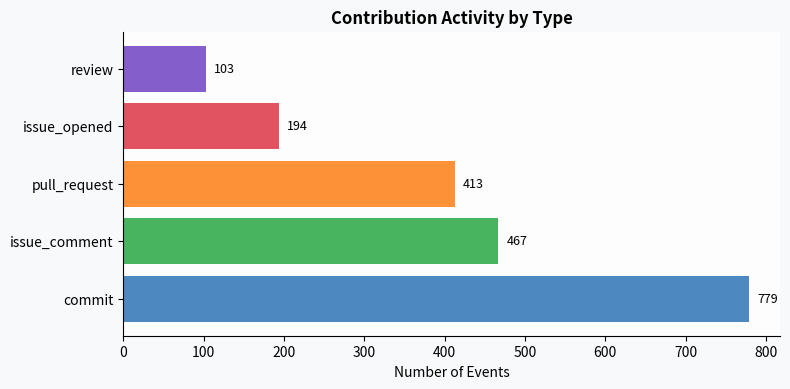
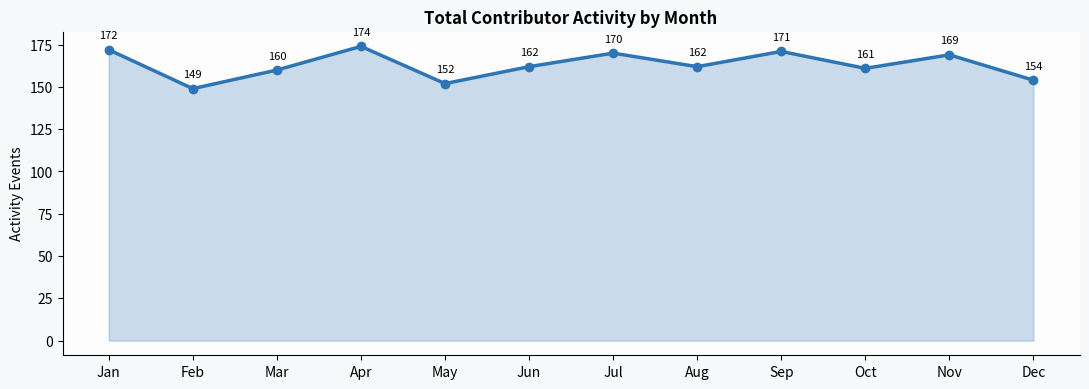
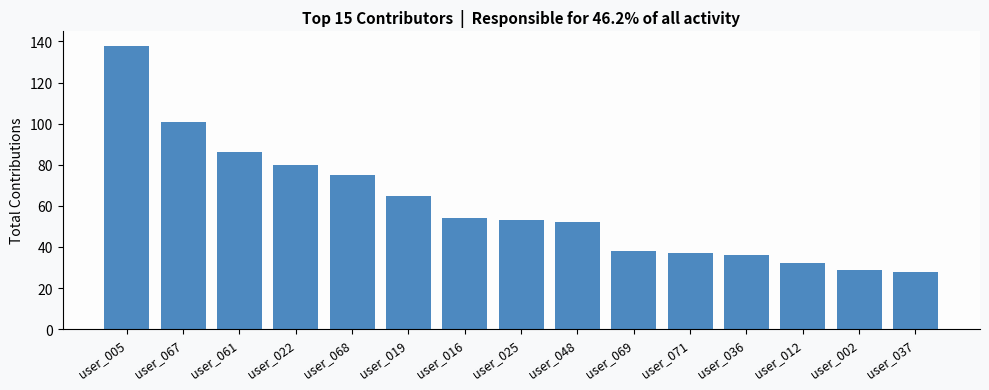
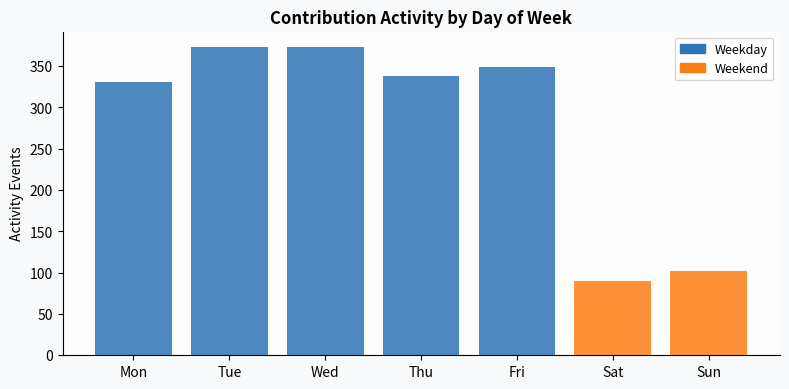

Reproduce these figures in Python, in order.
import pandas as pd
import numpy as np
import matplotlib.pyplot as plt
import matplotlib.ticker as mticker
from collections import Counter

plt.rcParams['figure.dpi'] = 120
plt.rcParams['axes.spines.top'] = False
plt.rcParams['axes.spines.right'] = False

COLORS = ['#2E75B6', '#28A745', '#FD7E14', '#DC3545', '#6F42C1']
print('Ready.')

np.random.seed(7)

n_contributors = 80
contributor_ids = [f'user_{i:03d}' for i in range(1, n_contributors + 1)]

# Contribution types
contrib_types = ['commit', 'pull_request', 'issue_comment', 'issue_opened', 'review']

# Generate random activity — more active contributors make more commits
activity_weights = np.random.pareto(1.5, n_contributors) + 1  # Pareto: realistic open source distribution
activity_weights = (activity_weights / activity_weights.sum() * 2000).astype(int).clip(min=1)

rows = []
for uid, weight in zip(contributor_ids, activity_weights):
    for _ in range(weight):
        rows.append({
            'contributor': uid,
            'type': np.random.choice(contrib_types, p=[0.40, 0.20, 0.25, 0.10, 0.05]),
            'month': np.random.choice(range(1, 13)),
            'week':  np.random.choice(range(1, 53)),
            'day_of_week': np.random.choice(['Mon','Tue','Wed','Thu','Fri','Sat','Sun'],
                                             p=[0.18,0.19,0.18,0.18,0.17,0.05,0.05])
        })

df = pd.DataFrame(rows)
print(f'Total activity events: {len(df):,}')
print(f'Unique contributors  : {df["contributor"].nunique()}')
df.head()

type_counts = df['type'].value_counts()

fig, ax = plt.subplots(figsize=(8, 4))
bars = ax.barh(type_counts.index, type_counts.values, color=COLORS, alpha=0.85)

for bar, val in zip(bars, type_counts.values):
    ax.text(bar.get_width() + 10, bar.get_y() + bar.get_height()/2,
            f'{val:,}', va='center', fontsize=9)

ax.set_title('Contribution Activity by Type', fontweight='bold', fontsize=12)
ax.set_xlabel('Number of Events')
ax.set_facecolor('#FDFDFD')
fig.patch.set_facecolor('#F8F9FA')
plt.tight_layout()
plt.savefig('contribution_types.png', bbox_inches='tight')
plt.show()

month_labels = ['Jan','Feb','Mar','Apr','May','Jun','Jul','Aug','Sep','Oct','Nov','Dec']
monthly = df.groupby('month').size().reindex(range(1, 13), fill_value=0)

fig, ax = plt.subplots(figsize=(11, 4))
ax.fill_between(month_labels, monthly.values, alpha=0.25, color=COLORS[0])
ax.plot(month_labels, monthly.values, color=COLORS[0], linewidth=2.5, marker='o', markersize=6)

for i, v in enumerate(monthly.values):
    ax.annotate(str(v), (month_labels[i], v), textcoords='offset points',
                xytext=(0, 8), ha='center', fontsize=8)

ax.set_title('Total Contributor Activity by Month', fontweight='bold', fontsize=12)
ax.set_ylabel('Activity Events')
ax.set_facecolor('#FDFDFD')
fig.patch.set_facecolor('#F8F9FA')
plt.tight_layout()
plt.savefig('monthly_activity.png', bbox_inches='tight')
plt.show()

top_15 = df['contributor'].value_counts().head(15)
total  = len(df)
top_15_pct = (top_15.sum() / total * 100).round(1)

fig, ax = plt.subplots(figsize=(10, 4))
ax.bar(range(len(top_15)), top_15.values, color=COLORS[0], alpha=0.85)
ax.set_xticks(range(len(top_15)))
ax.set_xticklabels(top_15.index, rotation=35, ha='right', fontsize=9)
ax.set_title(f'Top 15 Contributors  |  Responsible for {top_15_pct}% of all activity',
             fontweight='bold', fontsize=11)
ax.set_ylabel('Total Contributions')
ax.set_facecolor('#FDFDFD')
fig.patch.set_facecolor('#F8F9FA')
plt.tight_layout()
plt.savefig('top_contributors.png', bbox_inches='tight')
plt.show()

print(f'Top 15 contributors account for {top_15_pct}% of total activity.')
print('This is typical of the Pareto distribution seen in open source communities.')

day_order = ['Mon', 'Tue', 'Wed', 'Thu', 'Fri', 'Sat', 'Sun']
day_counts = df['day_of_week'].value_counts().reindex(day_order)

fig, ax = plt.subplots(figsize=(8, 4))
bar_colors = [COLORS[0] if d not in ['Sat', 'Sun'] else COLORS[2] for d in day_order]
ax.bar(day_order, day_counts.values, color=bar_colors, alpha=0.85)

ax.set_title('Contribution Activity by Day of Week', fontweight='bold', fontsize=12)
ax.set_ylabel('Activity Events')
ax.set_facecolor('#FDFDFD')
fig.patch.set_facecolor('#F8F9FA')

from matplotlib.patches import Patch
legend = [Patch(color=COLORS[0], label='Weekday'), Patch(color=COLORS[2], label='Weekend')]
ax.legend(handles=legend, fontsize=9)

plt.tight_layout()
plt.savefig('activity_by_day.png', bbox_inches='tight')
plt.show()
